Labelled photos from "pics", an image-classification folder in jgmeyerucsd/drug-class. The possible labels are: anti-infective, anti-inflammatory, antineoplastic, cardio, cns, dermatologic, gastrointestinal, hematologic, lipid regulating, reproductive control, respiratory system, urological.

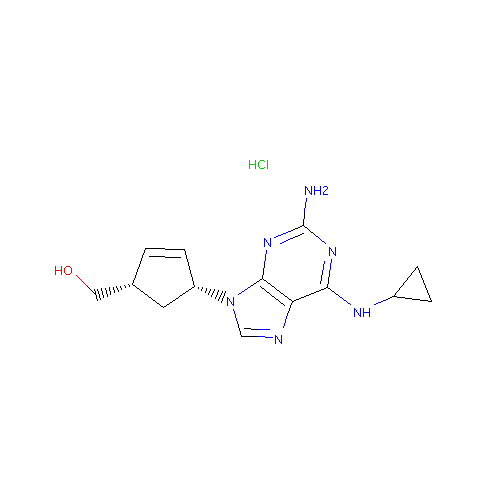
Label: anti-infective

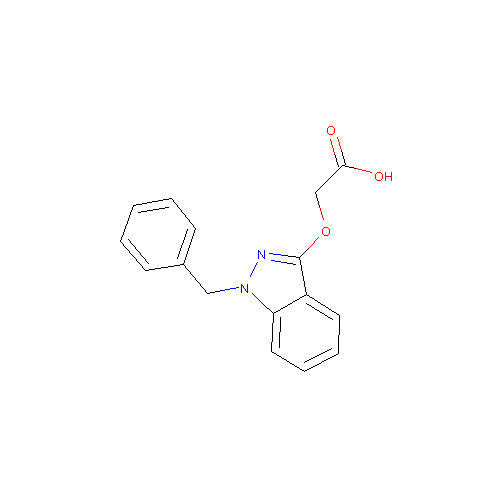
Label: anti-inflammatory

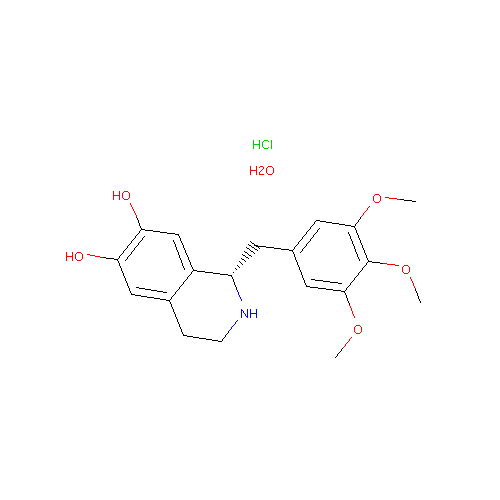
Label: respiratory system

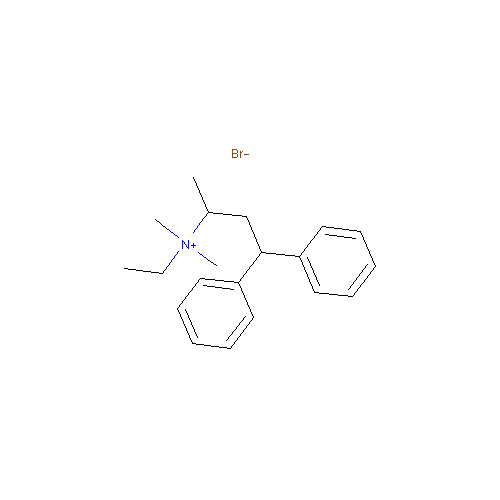
Label: urological

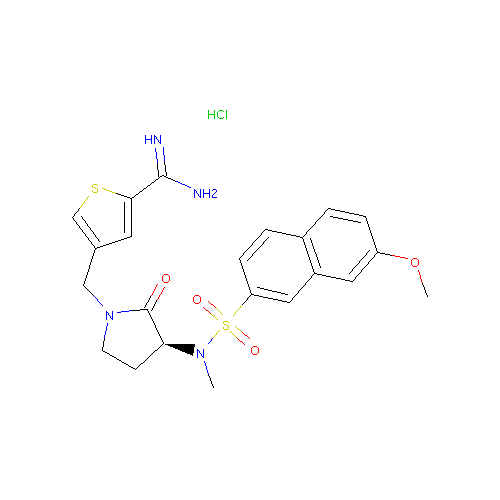
Label: hematologic

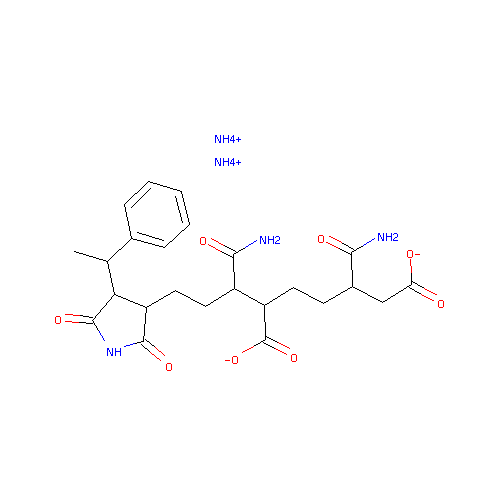
Label: antineoplastic
